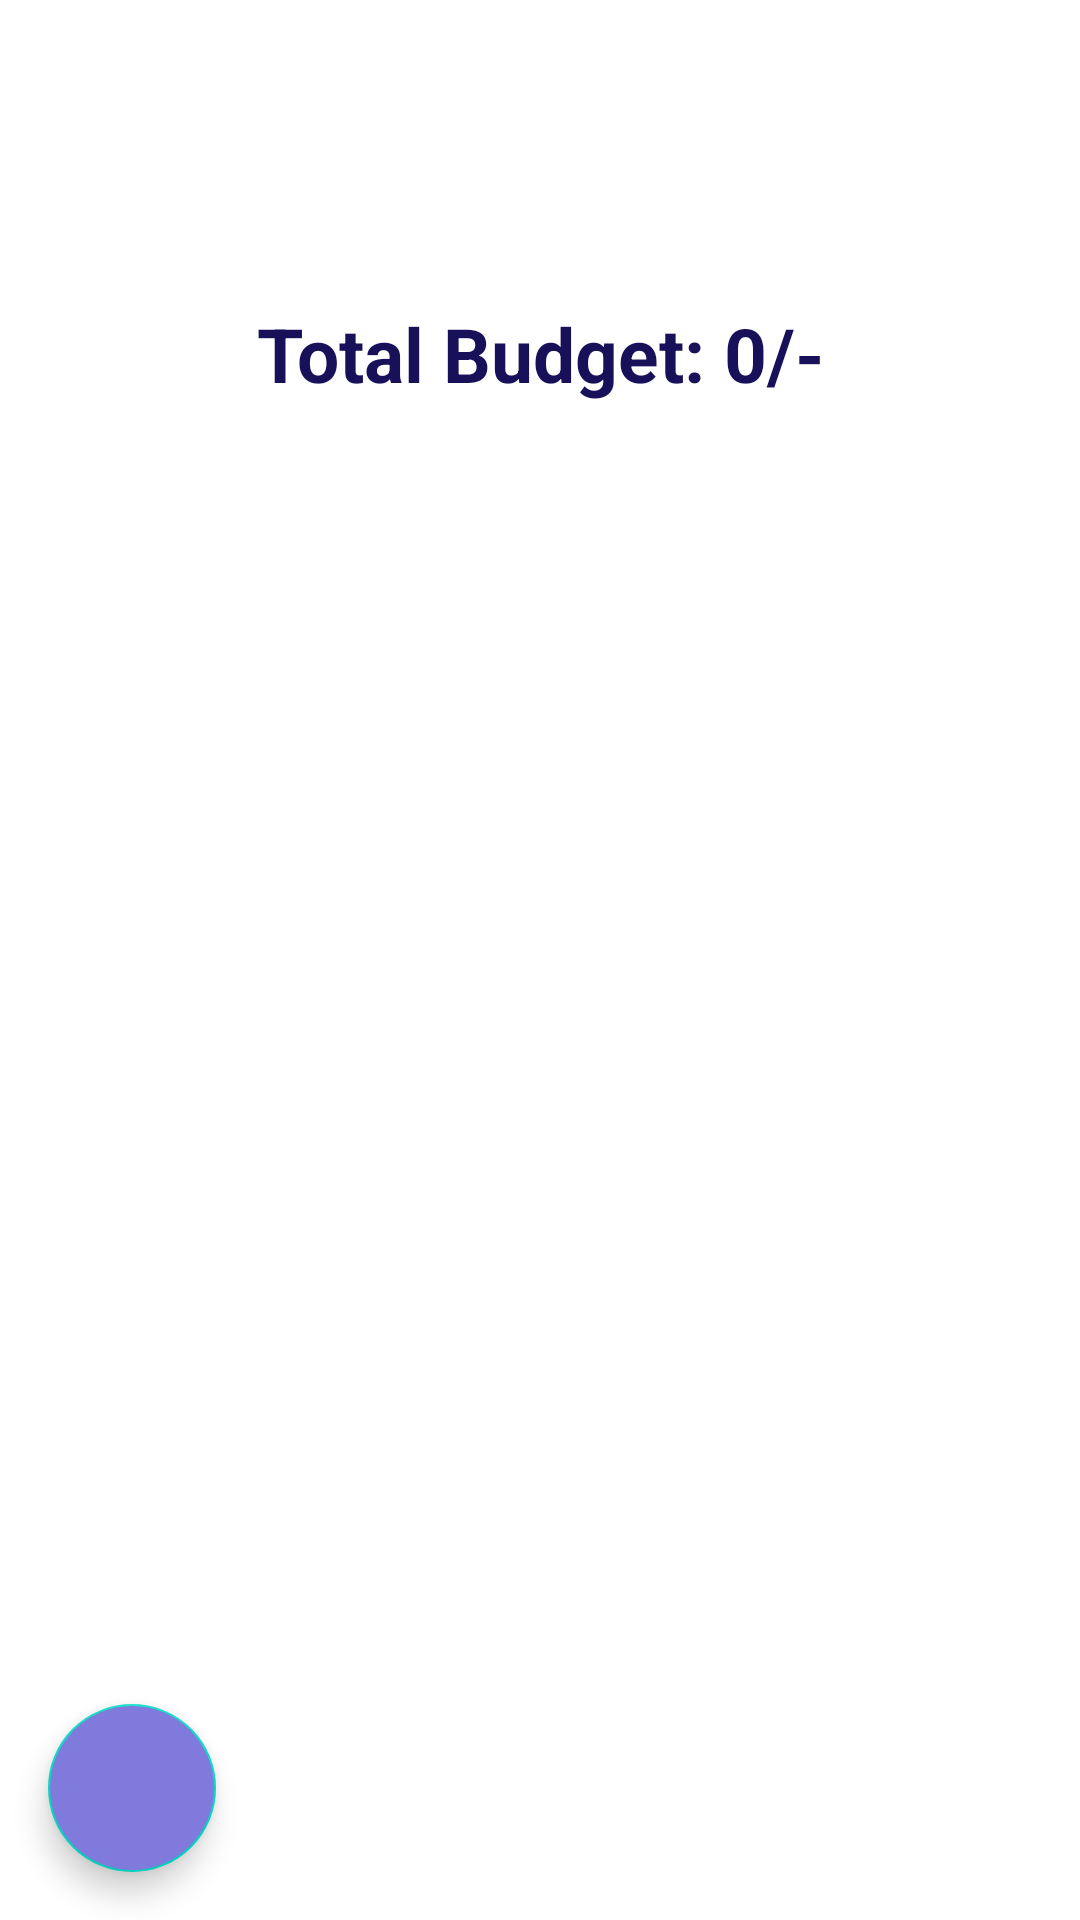

This screen was rendered from an Android layout file. Write that file and the resources it references.
<!-- AndroidManifest.xml: application theme Theme.Silver_Tracker -->
<!-- res/layout/activity_budget.xml -->
<?xml version="1.0" encoding="utf-8"?>
<LinearLayout xmlns:android="http://schemas.android.com/apk/res/android"
    xmlns:app="http://schemas.android.com/apk/res-auto"
    xmlns:tools="http://schemas.android.com/tools"
    android:layout_width="match_parent"
    android:layout_height="match_parent"
    tools:context=".budget"
    android:orientation="vertical">
    <androidx.appcompat.widget.Toolbar
        android:layout_width="match_parent"
        android:layout_height="wrap_content"
        android:layout_marginTop="40dp"
        android:id="@+id/toolbar2"
        android:elevation="4dp"
        android:theme="@style/Theme.AppCompat.Light.DarkActionBar"
        app:popupTheme="@style/Theme.AppCompat.Light"
        />
<TextView
    android:id="@+id/total_budget"
    android:layout_width="match_parent"
    android:layout_height="wrap_content"
    android:text="Total Budget: 0/-"
    android:textSize="25sp"
    android:gravity="center"
    android:textColor="#181159"
    android:textStyle="bold"
    android:padding="5dp"

    />
    <androidx.coordinatorlayout.widget.CoordinatorLayout
        android:layout_width="match_parent"
        android:layout_height="match_parent">
        <androidx.recyclerview.widget.RecyclerView
            android:id="@+id/recycler_view"
            android:layout_width="match_parent"
            android:layout_height="match_parent"/>
        <com.google.android.material.floatingactionbutton.FloatingActionButton
            android:layout_width="wrap_content"
            android:layout_height="wrap_content"
            android:layout_gravity="bottom"
            android:id="@+id/floating"
            app:fabSize="normal"

            android:layout_marginHorizontal="49dp"
            android:backgroundTint="#7F7ADC"
            android:src="@drawable/ic_sharp_plus_one_24"
            android:layout_margin="16dp"
            />
    </androidx.coordinatorlayout.widget.CoordinatorLayout>
</LinearLayout>
<!-- resources referenced by this layout -->
<resources>
  <style name="Theme.Silver_Tracker" parent="Theme.MaterialComponents.DayNight.NoActionBar">
          
          <item name="colorPrimary">@color/purple_500</item>
          <item name="colorPrimaryVariant">@color/purple_700</item>
          <item name="colorOnPrimary">@color/white</item>
          
          <item name="colorSecondary">@color/teal_200</item>
          <item name="colorSecondaryVariant">@color/teal_700</item>
          <item name="colorOnSecondary">@color/black</item>
          
          <item name="android:statusBarColor" tools:targetApi="l">?attr/colorPrimaryVariant</item>
          
      </style>
  <!-- not gathered from this repository: default colours our renderer supplied (Android Studio template values) -->
  <color name="purple_500">#FF6200EE</color>
  <color name="purple_700">#FF3700B3</color>
  <color name="teal_200">#FF03DAC5</color>
  <color name="teal_700">#FF018786</color>
  <color name="black">#FF000000</color>
  <color name="white">#FFFFFFFF</color>
</resources>
